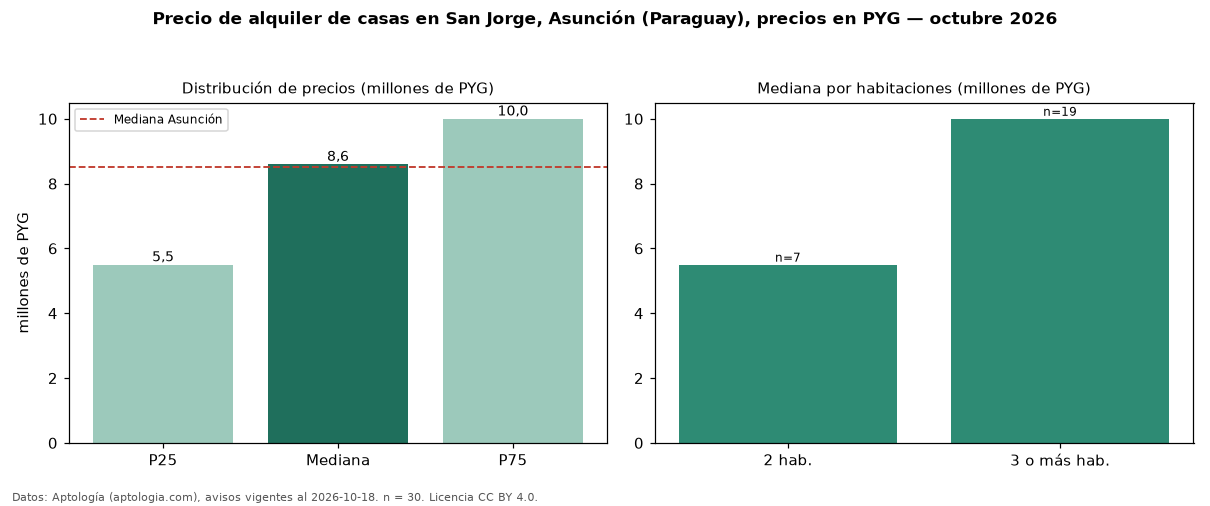

Values plotted in this chart, from the file beside it:
seccion, metrica, valor, moneda, n
precio, p25, 5500000, PYG, 30
precio, mediana, 8600000, PYG, 30
precio, p75, 10000000, PYG, 30
precio, minimo, 4500000, PYG, 30
precio, maximo, 18500000, PYG, 30
banos, mediana_banos, 3.0, , 
habitaciones, 2, 5500000, PYG, 7
habitaciones, 3+, 10000000, PYG, 19
ciudad, mediana_ciudad_referencia, 8500000, PYG, 
ciudad, mediana_m2_ciudad, 34286, PYG, 
fuente, fecha_datos, 2026-10-18, , 
fuente, atribucion, https://www.aptologia.com/py/alquiler/as…, , 
fuente, licencia, CC BY 4.0, , 
